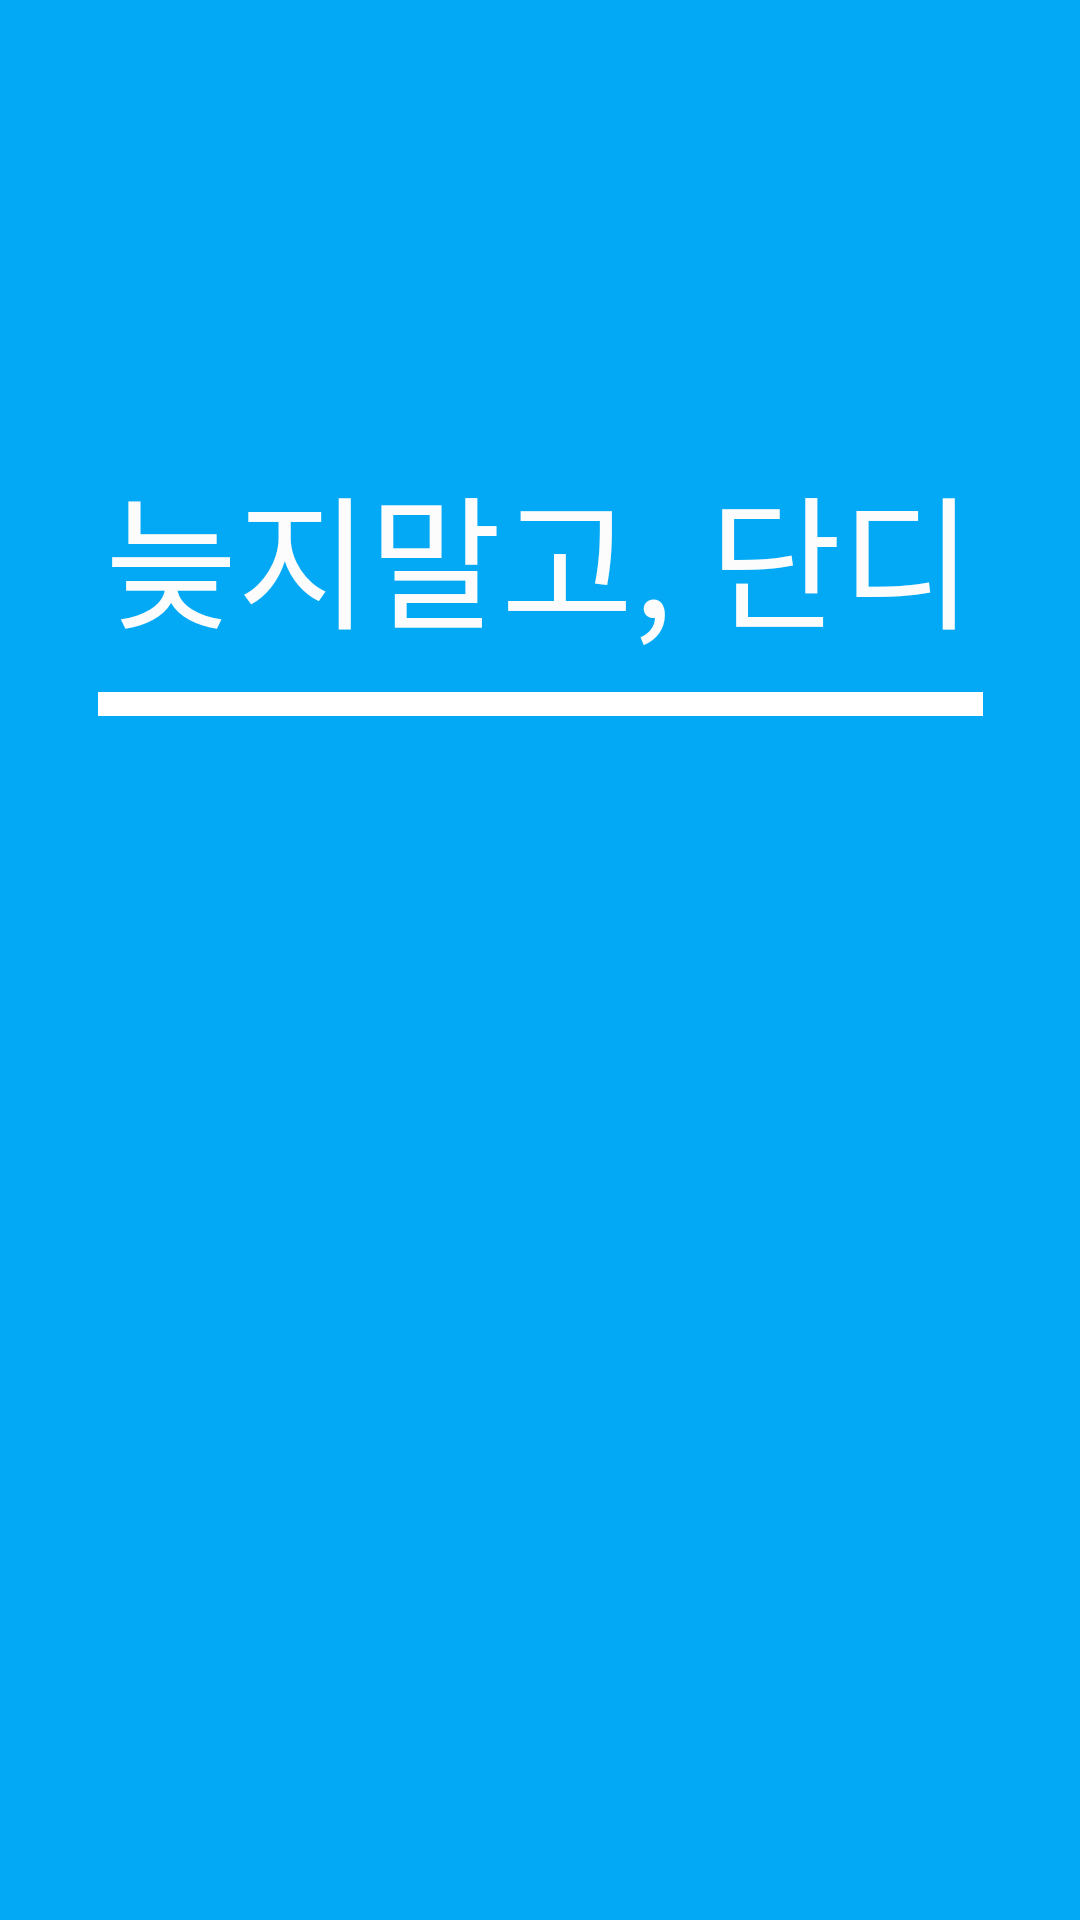

Android layout source for this screen:
<!-- AndroidManifest.xml: application theme Theme.Practice -->
<!-- res/layout/activity_main.xml -->
<?xml version="1.0" encoding="utf-8"?>
<androidx.constraintlayout.widget.ConstraintLayout xmlns:android="http://schemas.android.com/apk/res/android"
    xmlns:app="http://schemas.android.com/apk/res-auto"
    xmlns:tools="http://schemas.android.com/tools"
    android:layout_width="match_parent"
    android:layout_height="match_parent"
    android:background="#03A9F4"
    tools:context=".MainActivity">

    <TextView
        android:id="@+id/textView"
        android:layout_width="wrap_content"
        android:layout_height="wrap_content"
        android:text="늦지말고, 단디"
        android:textColor="#FDFCFC"
        android:textSize="48sp"
        app:layout_constraintBottom_toBottomOf="parent"
        app:layout_constraintEnd_toEndOf="parent"
        app:layout_constraintHorizontal_bias="0.495"
        app:layout_constraintStart_toStartOf="parent"
        app:layout_constraintTop_toTopOf="parent"
        app:layout_constraintVertical_bias="0.263" />

    <LinearLayout
        android:layout_width="295dp"
        android:layout_height="8dp"
        android:background="#FFFBFB"
        android:backgroundTint="#FFFFFF"
        android:foregroundTint="#FFFFFF"
        android:orientation="horizontal"
        app:layout_constraintBottom_toBottomOf="parent"
        app:layout_constraintEnd_toEndOf="parent"
        app:layout_constraintStart_toStartOf="parent"
        app:layout_constraintTop_toTopOf="parent"
        app:layout_constraintVertical_bias="0.365"></LinearLayout>

</androidx.constraintlayout.widget.ConstraintLayout>
<!-- resources referenced by this layout -->
<resources>
  <style name="Theme.Practice" parent="Theme.AppCompat.DayNight.DarkActionBar">
          <item name="windowNoTitle">true</item>
          <item name="android:windowFullscreen">true</item>
  
          
          <item name="colorPrimary">@color/purple_500</item>
          <item name="colorPrimaryVariant">@color/purple_700</item>
          <item name="colorOnPrimary">@color/white</item>
          
          <item name="colorSecondary">@color/teal_200</item>
          <item name="colorSecondaryVariant">@color/teal_700</item>
          <item name="colorOnSecondary">@color/black</item>
          
          <item name="android:statusBarColor" tools:targetApi="l">?attr/colorPrimaryVariant</item>
          
      </style>
  <!-- not gathered from this repository: default colours our renderer supplied (Android Studio template values) -->
  <color name="purple_500">#FF6200EE</color>
  <color name="purple_700">#FF3700B3</color>
  <color name="teal_200">#FF03DAC5</color>
  <color name="teal_700">#FF018786</color>
  <color name="black">#FF000000</color>
  <color name="white">#FFFFFFFF</color>
</resources>
